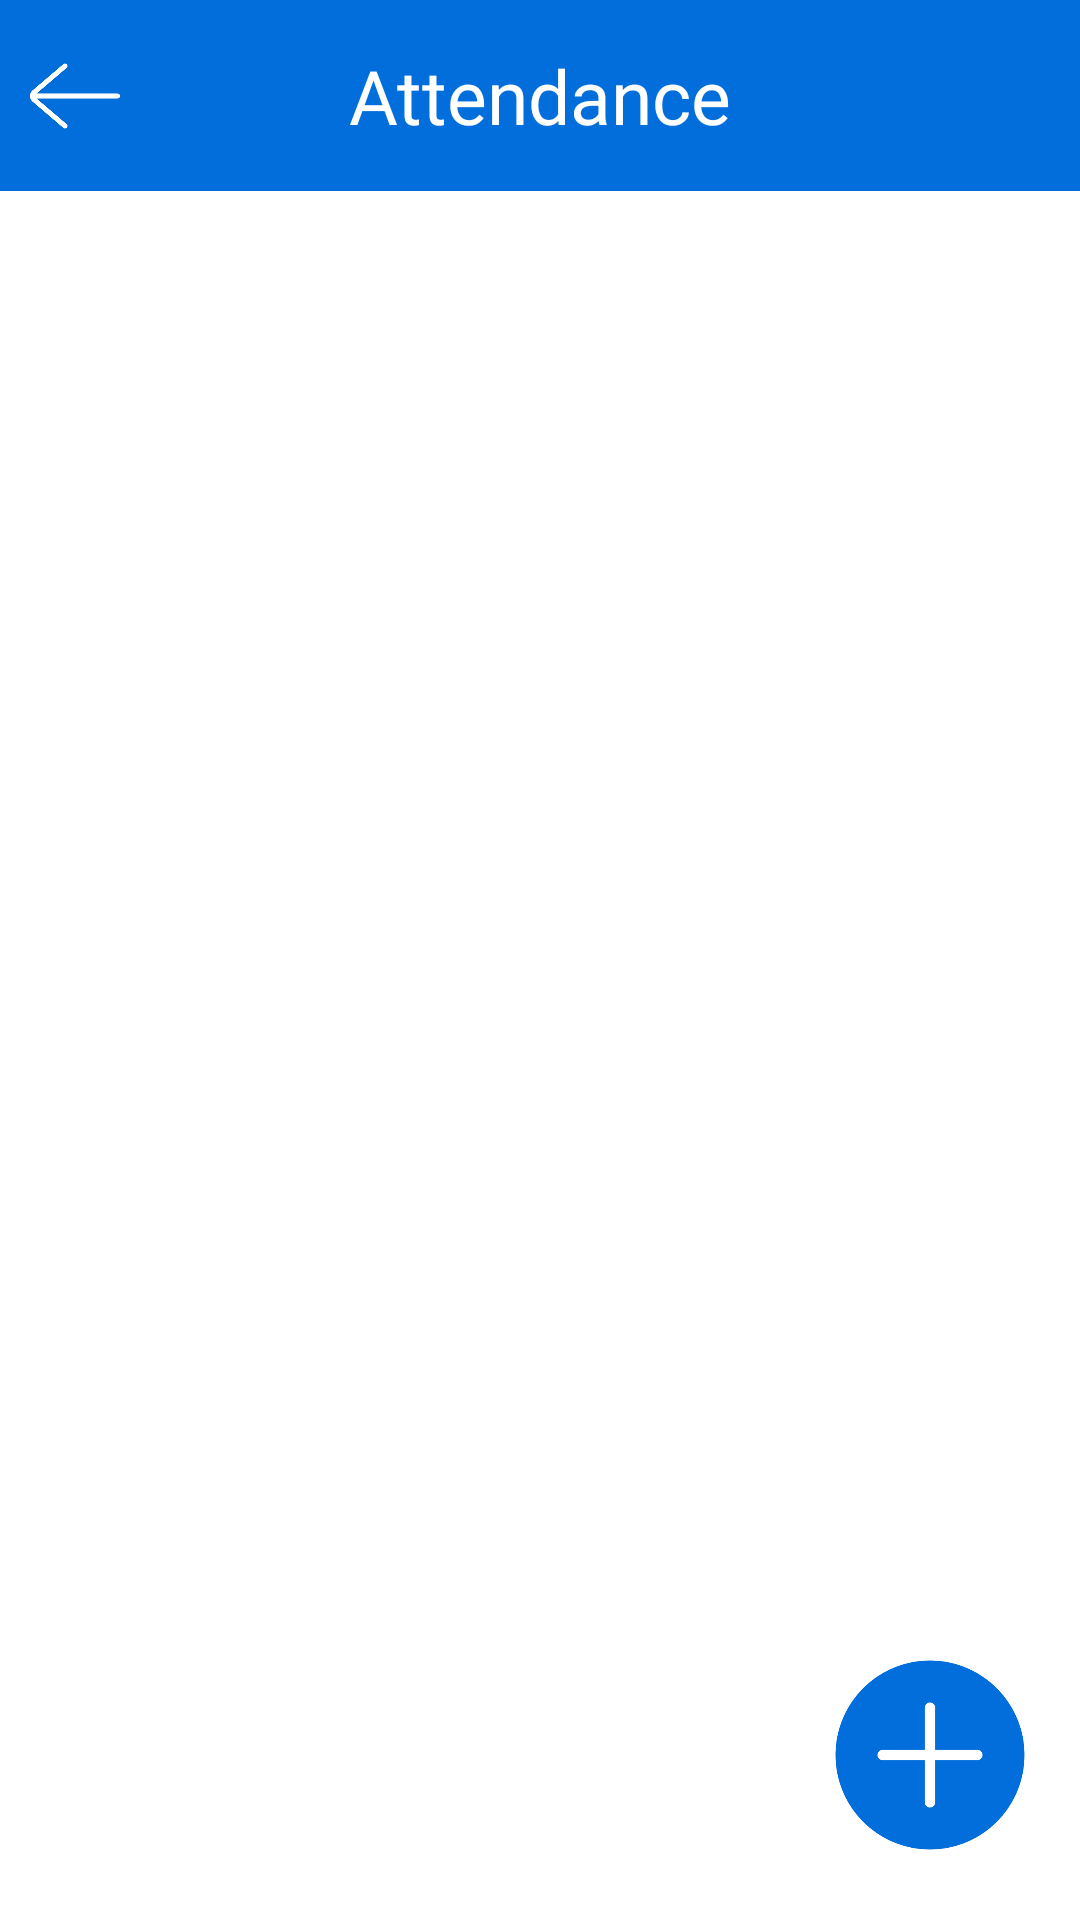

Reconstruct the res/layout file that produces this screen, plus the resources it refers to.
<!-- AndroidManifest.xml: application theme Theme.AttendanceApp -->
<!-- res/layout/activity_view_attendance.xml -->
<?xml version="1.0" encoding="utf-8"?>
<androidx.constraintlayout.widget.ConstraintLayout xmlns:android="http://schemas.android.com/apk/res/android"
    xmlns:app="http://schemas.android.com/apk/res-auto"
    xmlns:tools="http://schemas.android.com/tools"
    android:layout_width="match_parent"
    android:layout_height="match_parent"
    tools:context=".ViewAttendanceActivity">

    <LinearLayout
        android:id="@+id/linearLayout3"
        android:layout_width="match_parent"
        android:layout_height="wrap_content"
        app:layout_constraintStart_toStartOf="@+id/back_button_view_attendance"
        app:layout_constraintTop_toTopOf="parent">

        <TextView
            android:id="@+id/Heading_view_attendance"
            android:layout_width="match_parent"
            android:layout_height="wrap_content"
            android:background="@color/blue_"
            android:fontFamily="@font/my_font_roboto_light"
            android:gravity="center"
            android:padding="15dp"
            android:text="Attendance"
            android:textColor="@color/white"
            android:textSize="25sp" />
    </LinearLayout>

    <androidx.appcompat.widget.AppCompatButton
        android:id="@+id/Detail_view_attendance_button"
        android:layout_width="wrap_content"
        android:layout_height="wrap_content"
        android:layout_alignParentEnd="true"
        android:layout_centerVertical="true"
        android:background="#00FFFFFF"
        android:fontFamily="@font/my_font_roboto_light"
        android:text="more"
        android:visibility="gone"
        android:layout_marginEnd="5dp"
        android:textAllCaps="false"
        android:textColor="@color/white"
        android:textSize="20dp"
        app:layout_constraintBottom_toBottomOf="@+id/linearLayout3"
        app:layout_constraintEnd_toEndOf="@+id/linearLayout3"
        app:layout_constraintTop_toTopOf="parent" />

    <androidx.appcompat.widget.AppCompatButton
        android:id="@+id/back_button_view_attendance"
        android:layout_width="40dp"
        android:layout_height="40dp"
        android:layout_marginStart="5dp"
        android:background="@drawable/back_button"
        android:backgroundTint="@color/white"
        app:layout_constraintStart_toStartOf="parent"
        app:layout_constraintTop_toTopOf="parent"
        app:layout_constraintBottom_toBottomOf="@id/linearLayout3"/>



































































    <ScrollView
        android:layout_width="match_parent"
        android:layout_height="0dp"
        android:scrollbars="none"
        android:scrollIndicators="none"
        app:layout_constraintBottom_toBottomOf="parent"
        app:layout_constraintEnd_toEndOf="parent"
        app:layout_constraintStart_toStartOf="parent"
        app:layout_constraintTop_toBottomOf="@id/linearLayout3">
        <LinearLayout
            android:layout_width="match_parent"
            android:layout_height="0dp"
            android:orientation="vertical">

            <androidx.recyclerview.widget.RecyclerView
                android:id="@+id/recycler_view_attendance"
                android:layout_width="match_parent"
                android:layout_height="0dp"
                android:overScrollMode="never"
                android:layout_weight="1"
                >


            </androidx.recyclerview.widget.RecyclerView>
            <LinearLayout
                android:layout_width="match_parent"
                android:layout_height="wrap_content">
                <androidx.appcompat.widget.AppCompatButton
                    android:id="@+id/take_attendance_submit_button"
                    android:layout_width="match_parent"
                    android:backgroundTint="@color/blue_"
                    android:text="Update"
                    android:textColor="@color/white"
                    android:textSize="20sp"
                    android:visibility="gone"
                    android:padding="15dp"
                    android:layout_marginHorizontal="10dp"
                    android:fontFamily="@font/my_font_roboto"
                    android:layout_height="wrap_content"/>
            </LinearLayout>
        </LinearLayout>
    </ScrollView>

    <androidx.appcompat.widget.AppCompatButton
        android:id="@+id/floating_button_add_Student"
        android:layout_width="70dp"
        android:layout_height="70dp"
        android:layout_marginEnd="15dp"
        android:layout_marginBottom="20dp"
        android:background="@drawable/img_6"
        android:backgroundTint="@color/blue_"
        app:layout_constraintBottom_toBottomOf="parent"
        app:layout_constraintEnd_toEndOf="parent" />


    <LinearLayout
        android:id="@+id/nothing_is_here_linear_layout_view_attendance"
        android:layout_width="match_parent"
        android:layout_height="wrap_content"
        android:orientation="vertical"
        app:layout_constraintBottom_toBottomOf="parent"
        app:layout_constraintEnd_toEndOf="parent"
        app:layout_constraintStart_toStartOf="parent"
        app:layout_constraintTop_toTopOf="parent"
        android:visibility="gone">

        <LinearLayout
            android:layout_width="wrap_content"
            android:layout_height="wrap_content"
            android:layout_gravity="center"
            android:orientation="vertical">

            <com.airbnb.lottie.LottieAnimationView
                android:id="@+id/animationView"
                android:layout_width="150dp"
                android:layout_height="150dp"
                app:lottie_rawRes="@raw/animation"
                app:lottie_autoPlay="true"
                app:lottie_loop="true"/>
        </LinearLayout>

        <LinearLayout
            android:layout_width="match_parent"
            android:layout_height="wrap_content"
            android:orientation="horizontal">

            <TextView
                android:layout_width="match_parent"
                android:layout_height="wrap_content"
                android:fontFamily="@font/my_font_roboto"
                android:gravity="center"
                android:text="No Students Found"
                android:textSize="20sp" />
        </LinearLayout>

    </LinearLayout>

    <Button
        android:visibility="gone"
        android:id="@+id/importStudents_Btn"
        android:layout_width="wrap_content"
        android:layout_height="wrap_content"
        android:backgroundTint="@color/blue_"
        android:fontFamily="@font/my_font_roboto"
        android:gravity="center"
        android:text="Import Students"
        android:textColor="@color/white"
        android:textSize="20dp"
        app:layout_constraintBottom_toBottomOf="@id/floating_button_add_Student"
        app:layout_constraintEnd_toStartOf="@+id/floating_button_add_Student"
        app:layout_constraintStart_toStartOf="parent"
        app:layout_constraintTop_toTopOf="@+id/floating_button_add_Student" />


</androidx.constraintlayout.widget.ConstraintLayout>
<!-- resources referenced by this layout -->
<resources>
  <color name="blue_">#016EDC</color>
  <color name="white">#FFFFFFFF</color>
  <!-- drawable back_button: png bitmap (drawable, 4612 bytes) -->
  <!-- drawable img_6: png bitmap (drawable, 11650 bytes) -->
  <style name="Theme.AttendanceApp" parent="Base.Theme.AttendanceApp" />
  <style name="Base.Theme.AttendanceApp" parent="Theme.Material3.DayNight.NoActionBar">
          
          
          <item name="android:statusBarColor">@color/blue_</item>
          <item name="android:windowLightStatusBar">false</item>
      </style>
</resources>
